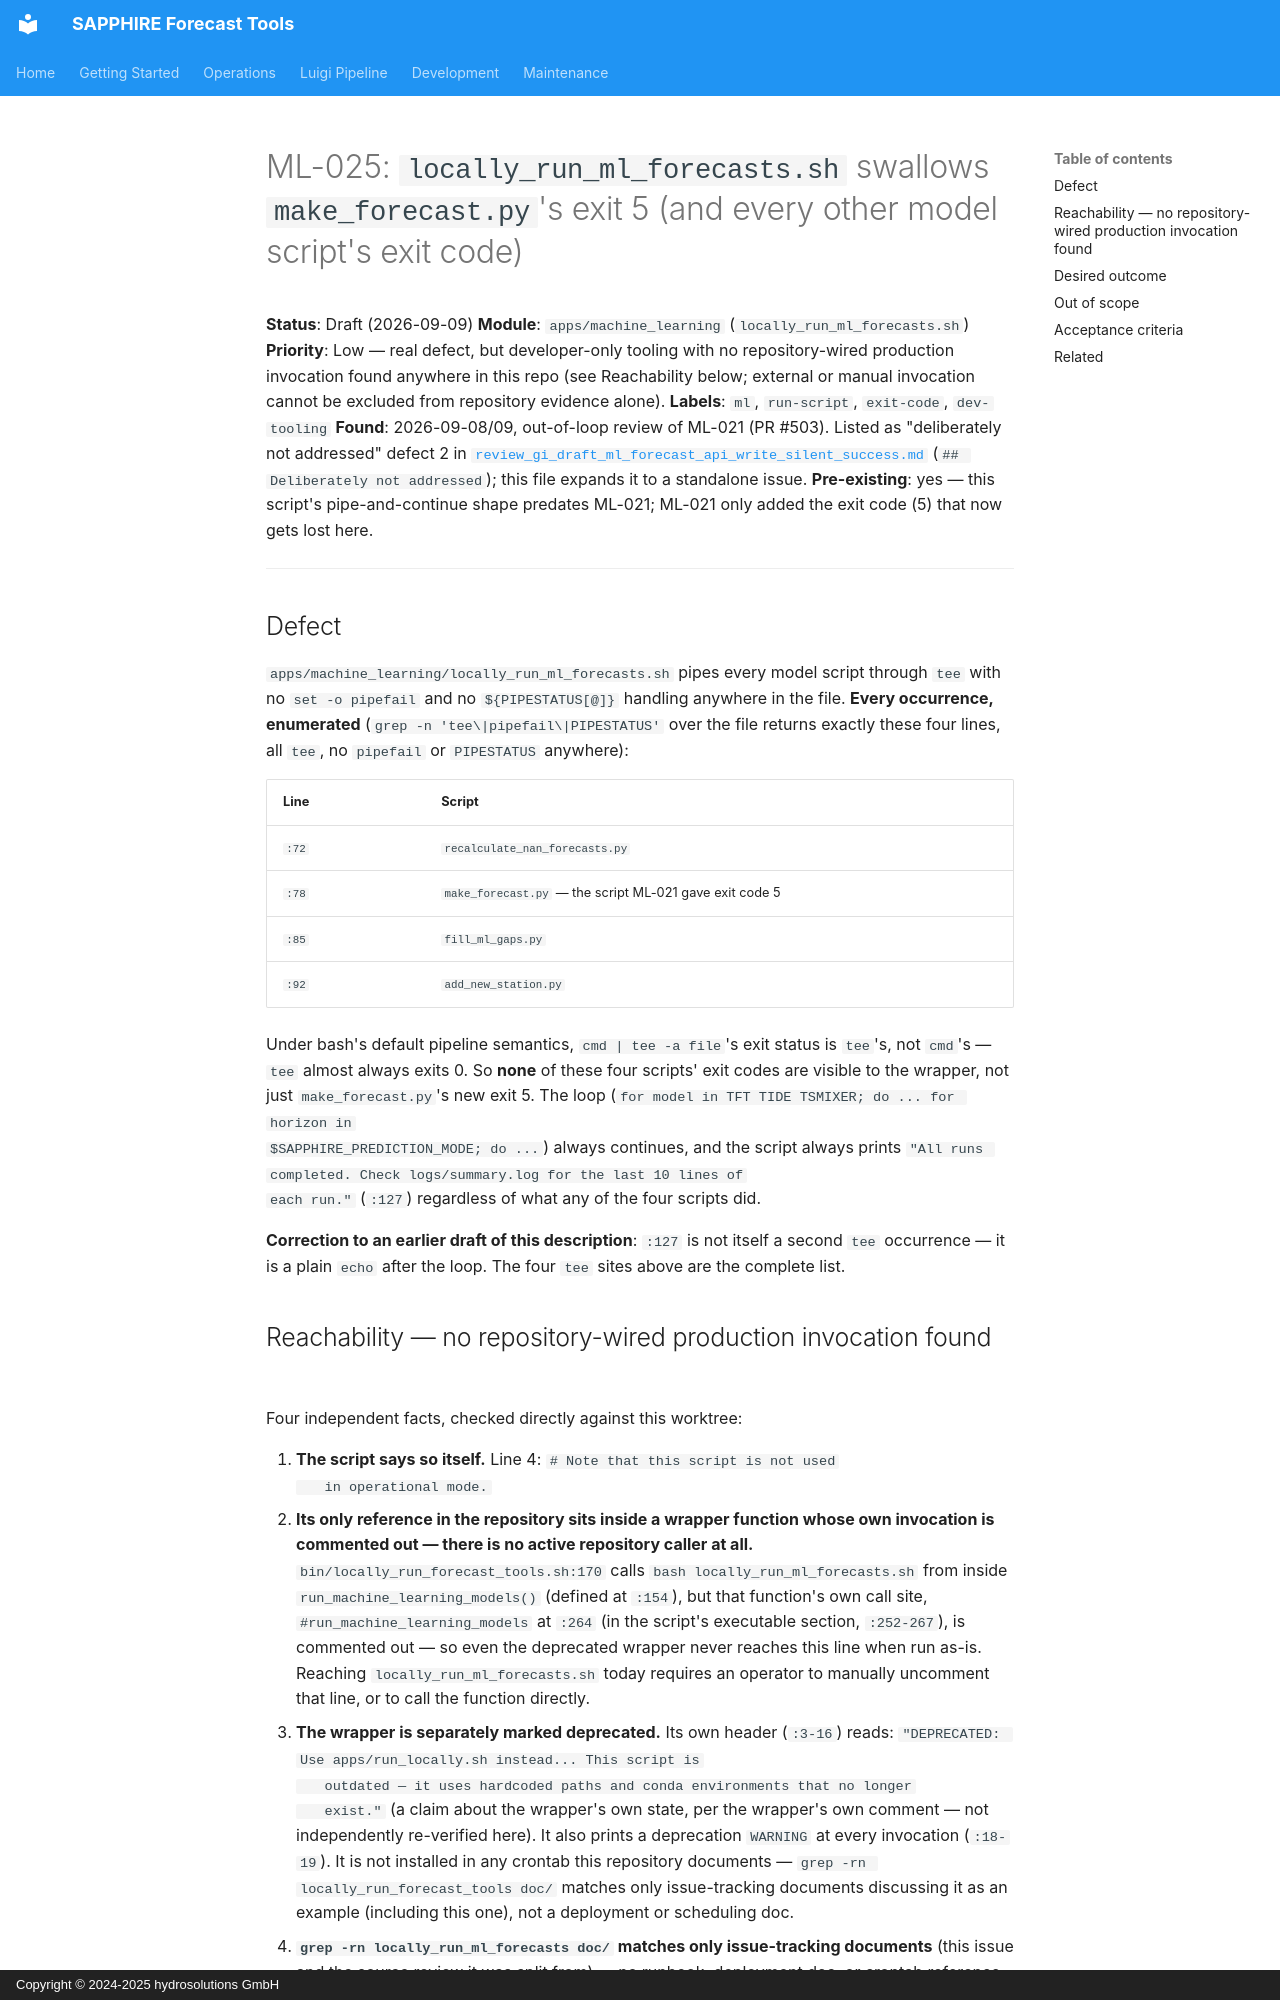

repository: hydrosolutions/SAPPHIRE_Forecast_Tools · page: plans/issues/low_prio_gi_draft_ml_locally_run_forecasts_swallows_exit5/index.html · generator: mkdocs · copyright: Copyright © 2024-2025 hydrosolutions GmbH

# ML-025: `locally_run_ml_forecasts.sh` swallows `make_forecast.py`'s exit 5 (and every other model script's exit code)

**Status**: Draft (2026-09-09)
**Module**: `apps/machine_learning` (`locally_run_ml_forecasts.sh`)
**Priority**: Low — real defect, but developer-only tooling with no
repository-wired production invocation found anywhere in this repo (see
Reachability below; external or manual invocation cannot be excluded from
repository evidence alone).
**Labels**: `ml`, `run-script`, `exit-code`, `dev-tooling`
**Found**: 2026-09-08/09, out-of-loop review of ML-021 (PR #503). Listed as
"deliberately not addressed" defect 2 in
[`review_gi_draft_ml_forecast_api_write_silent_success.md`](review_gi_draft_ml_forecast_api_write_silent_success.md)
(`## Deliberately not addressed`); this file expands it to a standalone issue.
**Pre-existing**: yes — this script's pipe-and-continue shape predates ML-021;
ML-021 only added the exit code (5) that now gets lost here.

---

## Defect

`apps/machine_learning/locally_run_ml_forecasts.sh` pipes every model script
through `tee` with no `set -o pipefail` and no `${PIPESTATUS[@]}` handling
anywhere in the file. **Every occurrence, enumerated** (`grep -n 'tee\|pipefail\|PIPESTATUS'`
over the file returns exactly these four lines, all `tee`, no `pipefail` or
`PIPESTATUS` anywhere):

| Line | Script |
|---|---|
| `:72` | `recalculate_nan_forecasts.py` |
| `:78` | `make_forecast.py` — the script ML-021 gave exit code 5 |
| `:85` | `fill_ml_gaps.py` |
| `:92` | `add_new_station.py` |

Under bash's default pipeline semantics, `cmd | tee -a file`'s exit status is
`tee`'s, not `cmd`'s — `tee` almost always exits 0. So **none** of these four
scripts' exit codes are visible to the wrapper, not just `make_forecast.py`'s
new exit 5. The loop (`for model in TFT TIDE TSMIXER; do ... for horizon in
$SAPPHIRE_PREDICTION_MODE; do ...`) always continues, and the script always
prints `"All runs completed. Check logs/summary.log for the last 10 lines of
each run."` (`:127`) regardless of what any of the four scripts did.

**Correction to an earlier draft of this description**: `:127` is not itself a
second `tee` occurrence — it is a plain `echo` after the loop. The four `tee`
sites above are the complete list.
